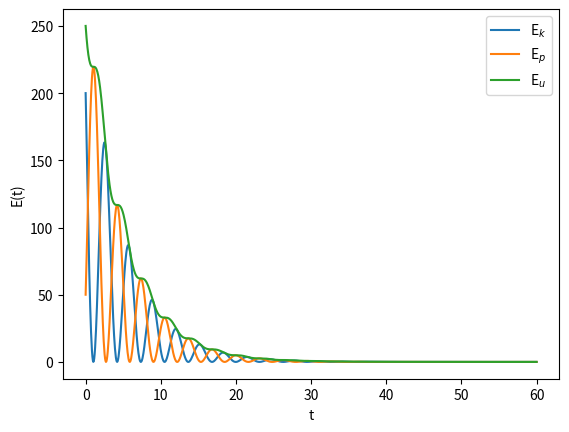

Generate this figure with matplotlib:
#!/bin/python


import numpy as np
from numpy import linspace
from scipy.integrate import odeint
import matplotlib.pyplot as plt

# function that returns dy/dt
def pend(y, t, omega0, alfa):
    y1, y2 = y
    dydt = [y2, -(omega0**2*y1)-2*alfa*y2] 
    return dydt

omega0 = 1
alfa = omega0/10
x0 = 10
v0 = 20
m=1
sol=[]

# solve ODE
y0 = [x0,v0]
t = linspace(0, 60, 1000)
sol = odeint(pend, [x0,v0], t, args=(omega0, alfa))

x=sol[:,0]
v=sol[:,1]

Ek=[m*vv**2/2 for vv in v]
Ep=[m*(omega0**2)*xx**2/2 for xx in x ]

# plot results
plt.plot(t,Ek,label='E$_k$')
plt.plot(t,Ep,label='E$_p$')
plt.xlabel('t')
plt.ylabel('E(t)')
plt.legend()
plt.grid()
plt.show()

plt.plot(t,[x+y for (x,y) in zip(Ek,Ep)],label='E$_u$')
plt.xlabel('t')
plt.ylabel('E(t)')
plt.legend()
plt.grid()
plt.show()


'''
fig, axes = plt.subplots(2, 2)
axes[0,0].plot(t,sol[0][:,0])
axes[0,0].grid()

axes[0,1].plot(t,sol[1][:,0])
axes[0,1].grid()

axes[1,0].plot(t,sol[2][:,0])
axes[1,0].grid()

axes[1,1].plot(t,sol[3][:,0])
axes[1,1].grid()
'''

plt.show()
